Run: headless pygame with SDL's dummy video driver; simulated clock (each Clock.tick advances the game by its frame time, no real sleeping); random seed 0; keys injected as events and as key.get_pressed() state; no mouse input.
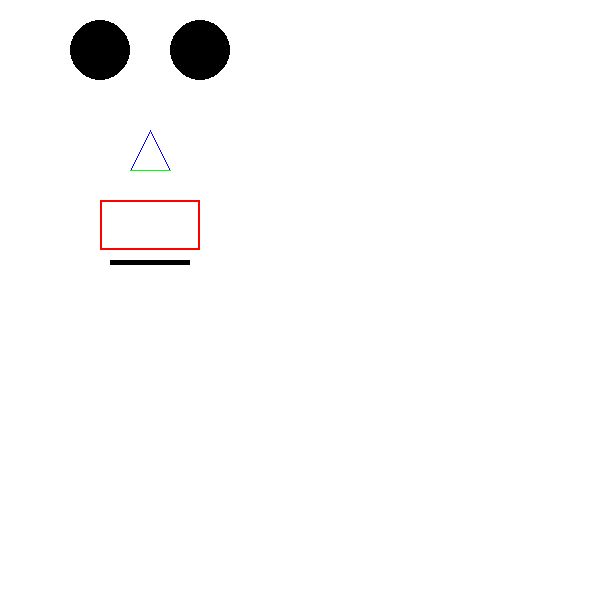
Frame 1 of 4 · flips 1–60 · no input
Frame 2 of 4 · flips 61–180 · tapped SPACE, RETURN · held RIGHT (→), D · screen unchanged from frame 1, image omitted
Frame 3 of 4 · flips 181–300 · held DOWN (↓), S · screen unchanged from frame 2, image omitted
Frame 4 of 4 · flips 301–420 · held LEFT (←), A, UP (↑), W · screen unchanged from frame 3, image omitted

The pygame program that drew these frames:

import pygame, sys
from pygame.locals import *

# Initialize program
pygame.init()

# Assign FPS a value
FPS = 30
FramePerSec = pygame.time.Clock()

# Setting up color objects
BLUE = (0, 0, 255)
RED = (255, 0, 0)
GREEN = (0, 255, 0)
BLACK = (0, 0, 0)
WHITE = (255, 255, 255)

# Setup a 300x300 pixel display with caption
DISPLAYSURF = pygame.display.set_mode((600, 600))
DISPLAYSURF.fill(WHITE)
pygame.display.set_caption("Example")

# Creating Lines and Shapes
pygame.draw.line(DISPLAYSURF, BLUE, (150, 130), (130, 170))
pygame.draw.line(DISPLAYSURF, BLUE, (150, 130), (170, 170))
pygame.draw.line(DISPLAYSURF, GREEN, (130, 170), (170, 170))
pygame.draw.circle(DISPLAYSURF, BLACK, (100, 50), 30)
pygame.draw.circle(DISPLAYSURF, BLACK, (200, 50), 30)
pygame.draw.rect(DISPLAYSURF, RED, (100, 200, 100, 50), 2)
pygame.draw.rect(DISPLAYSURF, BLACK, (110, 260, 80, 5))

# Beginning Game Loop
while True:
    pygame.display.update()
    for event in pygame.event.get():
        if event.type == QUIT:
            pygame.quit()
            sys.exit()

    FramePerSec.tick(FPS)
